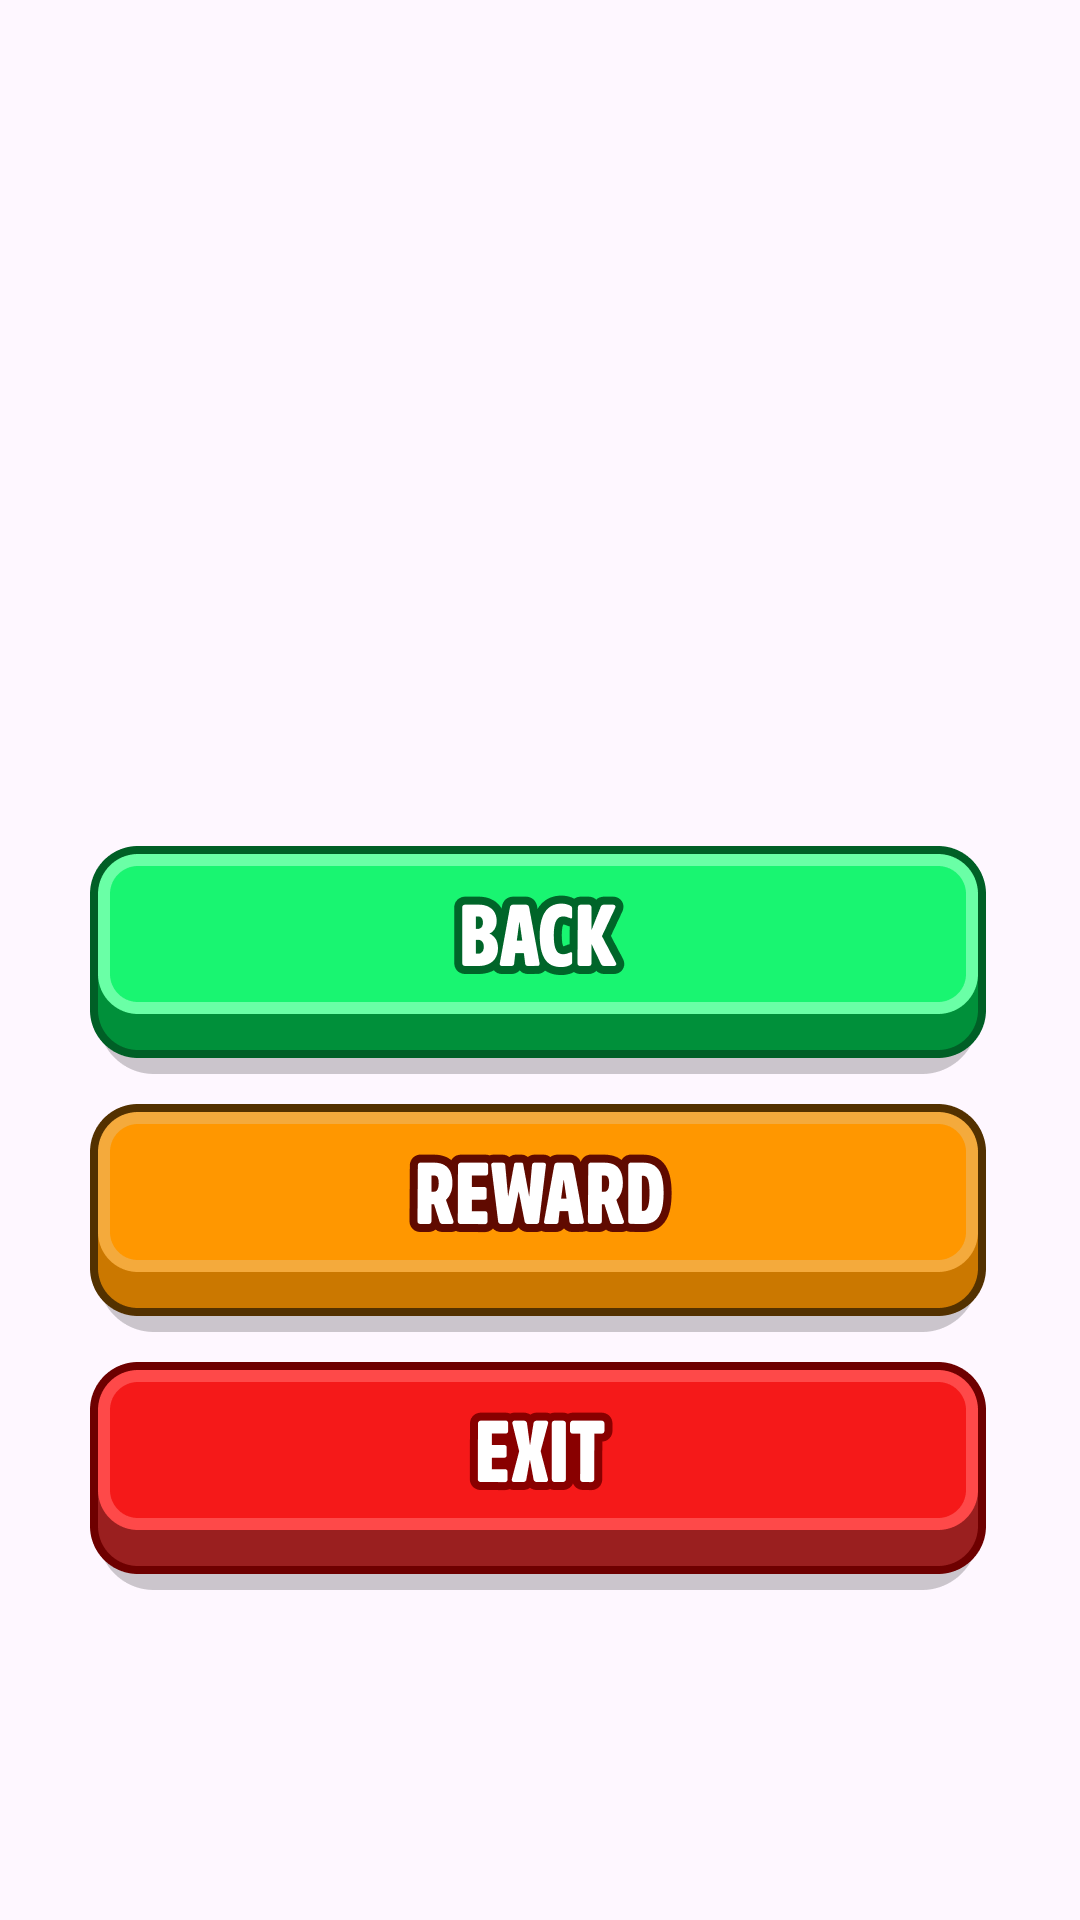

The Android layout XML behind this screen, and the referenced resources:
<!-- AndroidManifest.xml: application theme Theme.BuildASubwayTunnel -->
<!-- res/layout/activity_menu_blured.xml -->
<?xml version="1.0" encoding="utf-8"?>
<androidx.constraintlayout.widget.ConstraintLayout xmlns:android="http://schemas.android.com/apk/res/android"
    xmlns:app="http://schemas.android.com/apk/res-auto"
    xmlns:tools="http://schemas.android.com/tools"
    android:layout_width="match_parent"
    android:background="@drawable/map_1"
    android:layout_height="match_parent"
    tools:context=".MenuBluredActivity">

    <ImageView
        android:id="@+id/backbtn"
        android:layout_width="wrap_content"
        android:layout_height="wrap_content"
        app:layout_constraintTop_toTopOf="parent"
        app:layout_constraintBottom_toBottomOf="parent"
        app:layout_constraintStart_toStartOf="parent"
        app:layout_constraintEnd_toEndOf="parent"
        android:src="@drawable/back_btn"/>
    <ImageView
        android:id="@+id/reward"
        android:layout_marginTop="10dp"
        android:layout_width="wrap_content"
        android:layout_height="wrap_content"
        android:src="@drawable/reward_btn"
        app:layout_constraintTop_toBottomOf="@id/backbtn"
        app:layout_constraintStart_toStartOf="parent"
        app:layout_constraintEnd_toEndOf="parent"/>
    <ImageView
        android:id="@+id/exit"
        android:layout_width="wrap_content"
        android:layout_height="wrap_content"
        android:layout_marginTop="10dp"

        android:src="@drawable/exit_btn"
        app:layout_constraintTop_toBottomOf="@id/reward"
        app:layout_constraintStart_toStartOf="parent"
        app:layout_constraintEnd_toEndOf="parent"/>

</androidx.constraintlayout.widget.ConstraintLayout>
<!-- resources referenced by this layout -->
<resources>
  <!-- drawable back_btn: png bitmap (drawable-nodpi, 11017 bytes) -->
  <!-- drawable exit_btn: png bitmap (drawable-nodpi, 8442 bytes) -->
  <!-- drawable reward_btn: png bitmap (drawable-nodpi, 11991 bytes) -->
  <style name="Theme.BuildASubwayTunnel" parent="Base.Theme.BuildASubwayTunnel" />
  <style name="Base.Theme.BuildASubwayTunnel" parent="Theme.Material3.DayNight.NoActionBar">
          
          
      </style>
</resources>
